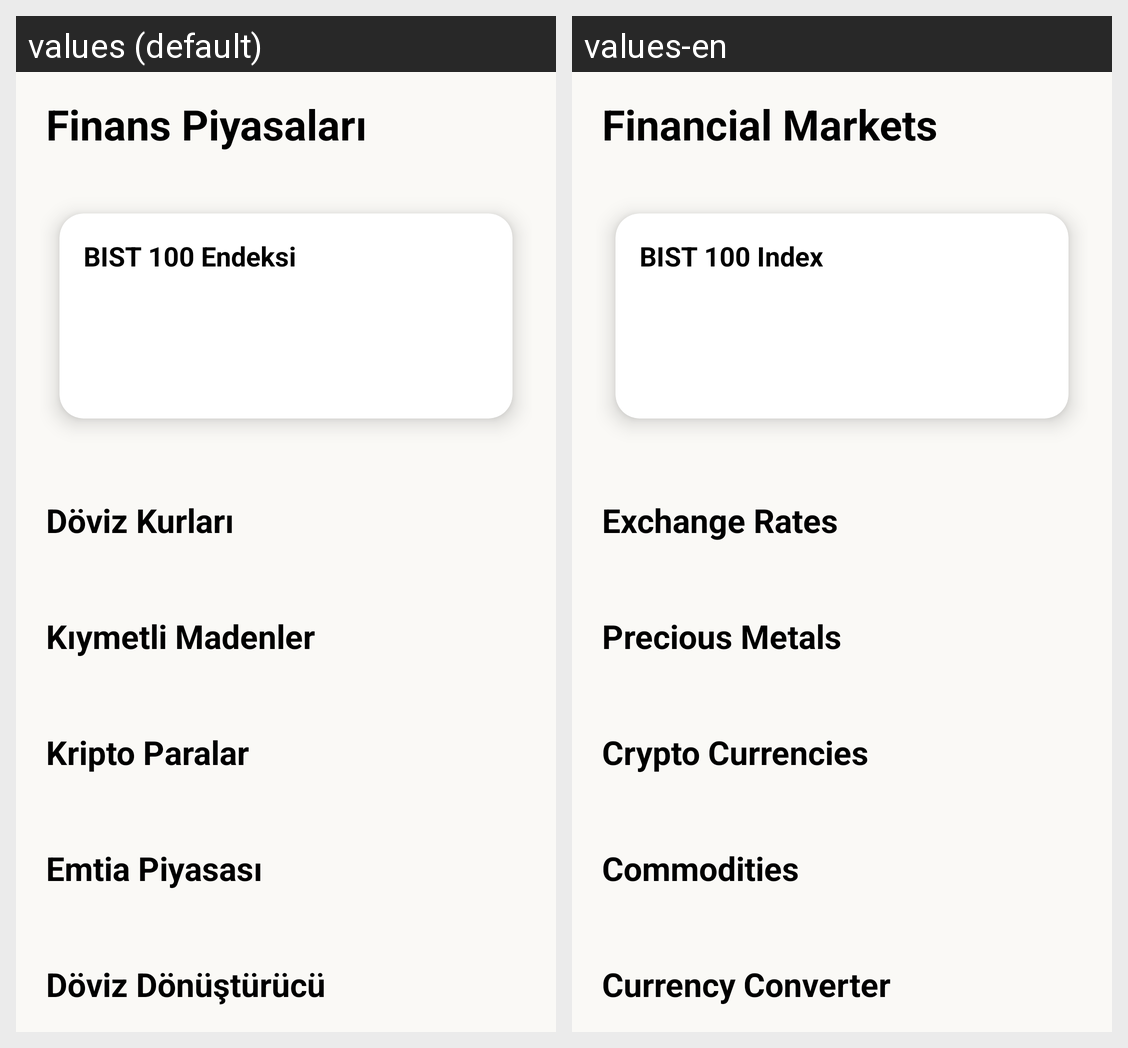

Here is an Android app screen in its default locale and in the app's own translations. Write out the translated-string differences for the strings that appear on this screen.
Android screen res/layout/fragment_a.xml rendered under 2 locales, left to right: values (default), values-en. Device: Nexus 5 (rendered at 1080×1920; each locale shown at half size, 540×960, under a caption strip naming it); theme Theme.NavigationDrawer.
Strings drawn on this screen, with the default value and each locale's value (text and hints the layout hard-codes, and strings that could not be matched under every locale, appear in the picture but are not listed):

finance_markets_title
  values: Finans Piyasaları
  values-en: Financial Markets

finance_bist_100_index
  values: BIST 100 Endeksi
  values-en: BIST 100 Index

finance_exchange_rates
  values: Döviz Kurları
  values-en: Exchange Rates

finance_precious_metals
  values: Kıymetli Madenler
  values-en: Precious Metals

finance_crypto_currencies
  values: Kripto Paralar
  values-en: Crypto Currencies

finance_commodities
  values: Emtia Piyasası
  values-en: Commodities

finance_currency_converter_title
  values: Döviz Dönüştürücü
  values-en: Currency Converter
